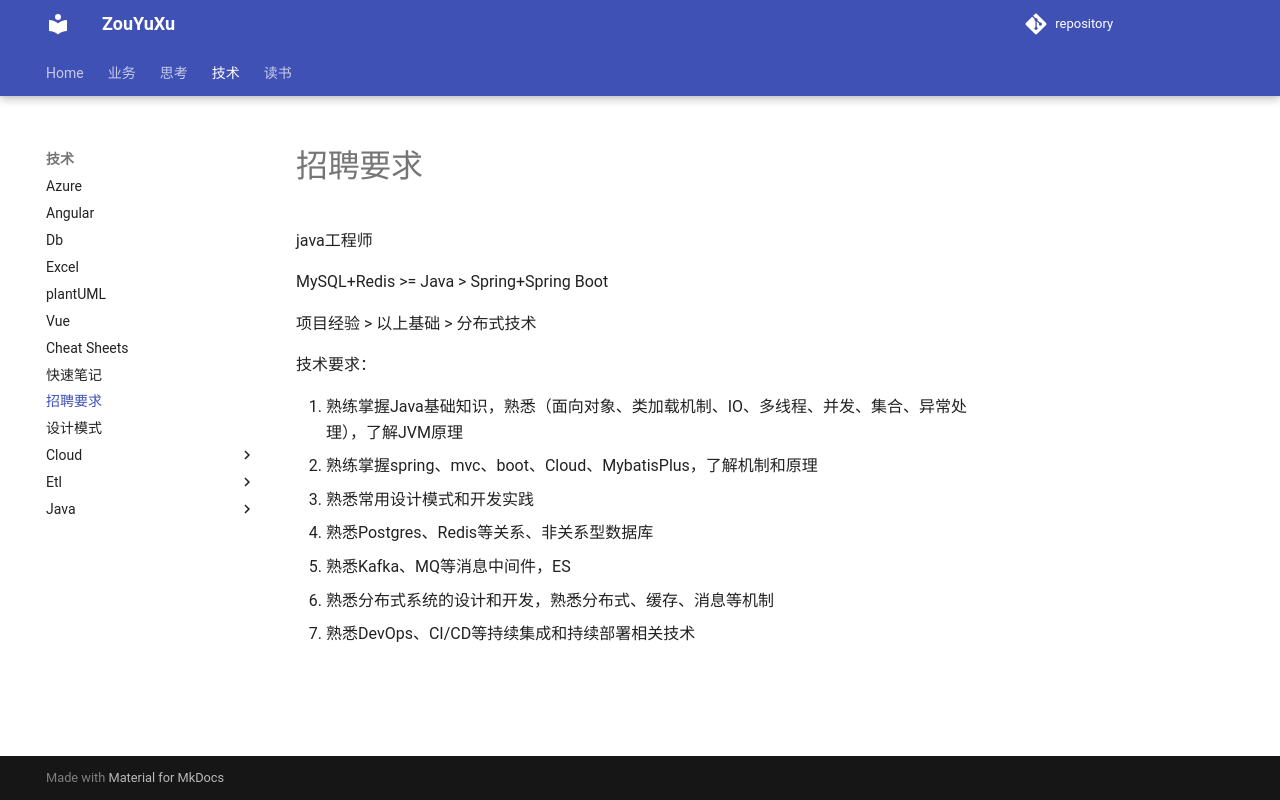

repository: ZouYuxu/zouyuxu.github.io · page: 技术/招聘要求/index.html · generator: mkdocs

java工程师

MySQL+Redis >= Java > Spring+Spring Boot

项目经验 > 以上基础 > 分布式技术

技术要求：

1. 熟练掌握Java基础知识，熟悉（面向对象、类加载机制、IO、多线程、并发、集合、异常处理），了解JVM原理
2. 熟练掌握spring、mvc、boot、Cloud、MybatisPlus，了解机制和原理
3. 熟悉常用设计模式和开发实践
4. 熟悉Postgres、Redis等关系、非关系型数据库
5. 熟悉Kafka、MQ等消息中间件，ES
6. 熟悉分布式系统的设计和开发，熟悉分布式、缓存、消息等机制
7. 熟悉DevOps、CI/CD等持续集成和持续部署相关技术
